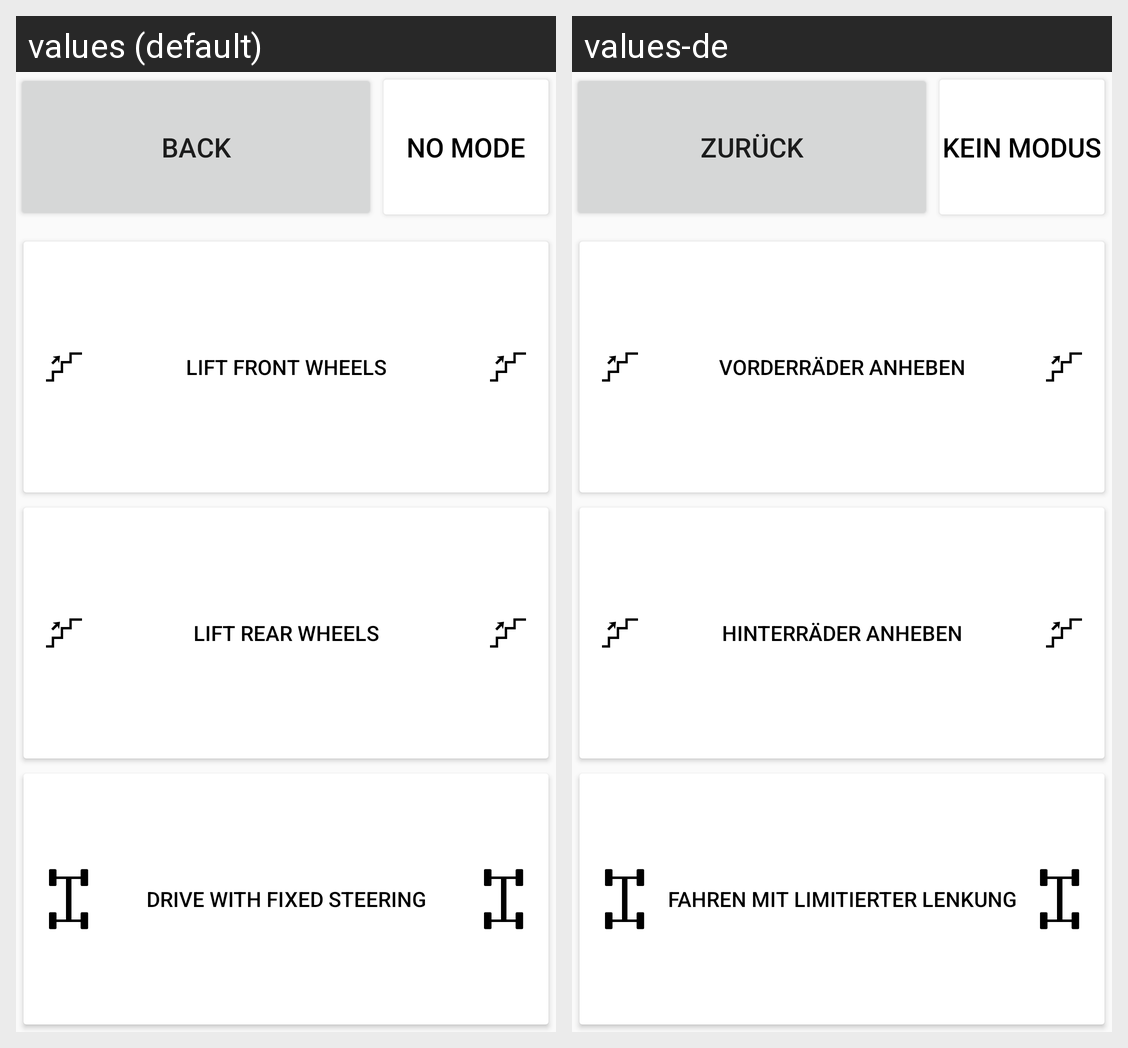

This grid shows one Android layout under two languages. Give, for every string resource on the screen, its name, the default text and each shown locale's text.
Android screen res/layout/fragment_stairs_control.xml rendered under 2 locales, left to right: values (default), values-de. Device: Nexus 5 (rendered at 1080×1920; each locale shown at half size, 540×960, under a caption strip naming it); theme AppTheme.
Strings drawn on this screen, with the default value and each locale's value (text and hints the layout hard-codes, and strings that could not be matched under every locale, appear in the picture but are not listed):

back
  values: back
  values-de: zurück

button_mode_none
  values: No mode
  values-de: Kein Modus

button_lift_front_wheels
  values: Lift front wheels
  values-de: Vorderräder anheben

button_lift_rear_wheels
  values: Lift rear wheels
  values-de: Hinterräder anheben

button_drive_fixed_steering
  values: Drive with fixed steering
  values-de: Fahren mit limitierter Lenkung
